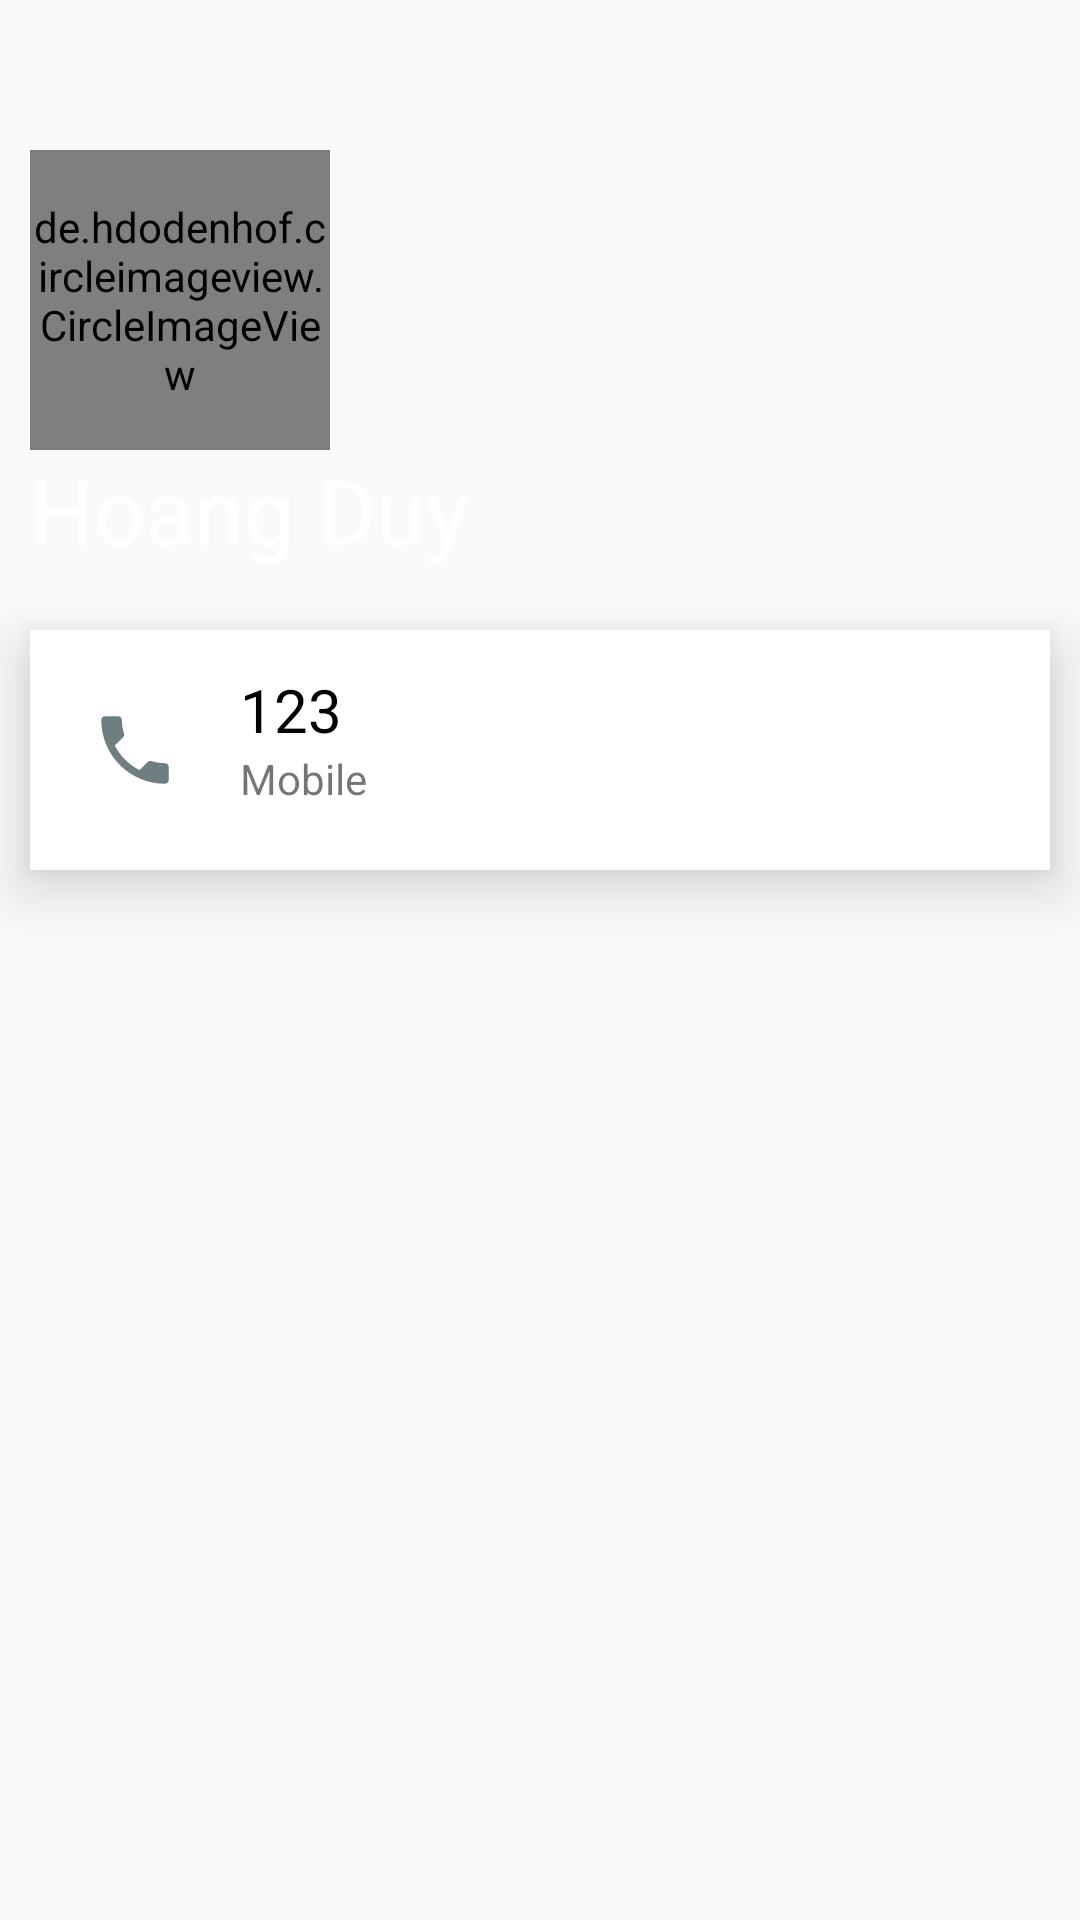

Reconstruct the res/layout file that produces this screen, plus the resources it refers to.
<!-- AndroidManifest.xml: application theme AppTheme.NoActionBar -->
<!-- res/layout/bottomsheetdialog.xml -->
<?xml version="1.0" encoding="utf-8"?>
<LinearLayout android:layout_width="match_parent"
    xmlns:app="http://schemas.android.com/apk/res-auto"
    xmlns:tools="http://schemas.android.com/tools"

    android:layout_height="match_parent"
    xmlns:android="http://schemas.android.com/apk/res/android"
    android:orientation="vertical"
    app:behavior_peekHeight="0dp"

    app:layout_behavior="@string/bottom_sheet_behavior">
   
    <FrameLayout
        android:layout_width="match_parent"
        android:layout_height="200dp">

        <ImageView
            android:id="@+id/imagesheet"
            android:background="@drawable/backgroundsheet"
            android:layout_width="match_parent"
            android:layout_height="match_parent" />
        <de.hdodenhof.circleimageview.CircleImageView
            android:id="@+id/photosheet"
            android:src="@drawable/photodefault"
            android:layout_marginLeft="10dp"
            android:layout_width="100dp"
            android:layout_height="100dp"
            android:layout_gravity="start|center"/>
        <TextView
            android:id="@+id/namesheet"
            android:layout_margin="10dp"
            android:textColor="#FFFFFF"
            android:textSize="30sp"
            android:text="Hoang Duy"
            android:layout_width="wrap_content"
            android:layout_height="wrap_content"
            android:layout_gravity="start|bottom"/>
        <FrameLayout
            android:id="@+id/menu"
            android:background="@drawable/state"
            android:layout_width="wrap_content"
            android:layout_height="wrap_content"
            android:layout_gravity="end"
            android:clickable="true"
            android:layout_margin="10dp">
            <ImageView
                android:clickable="false"

                android:background="@drawable/menu"
                android:layout_width="30dp"
                android:layout_height="20dp"
                />
        </FrameLayout>

    </FrameLayout>
    <LinearLayout
        android:background="#FFFFFF"
        android:elevation="12dp"
        android:layout_margin="10dp"
        android:layout_width="match_parent"
        android:layout_height="80dp"
        android:orientation="horizontal">
        <FrameLayout
            android:id="@+id/callsheet"
            android:clickable="true"
            android:background="@drawable/state"
            android:layout_width="70dp"
            android:layout_height="match_parent">
            <ImageView
                android:clickable="false"
                android:layout_gravity="center"
                android:layout_width="30dp"
                android:layout_height="30dp"
                android:layout_margin="20dp"
                android:src="@drawable/phone_gray"/>
        </FrameLayout>

        <LinearLayout
            android:layout_width="250dp"
            android:layout_height="match_parent"
            android:orientation="vertical">
            <TextView
                android:id="@+id/phonesheet"
                android:textSize="20sp"
                android:text="123"
                android:textColor="#000000"
                android:layout_width="wrap_content"
                android:layout_height="0dp"
                android:layout_weight="1"
                android:gravity="bottom"/>
            <TextView
                android:text="Mobile"

                android:layout_width="wrap_content"
                android:layout_height="0dp"
                android:layout_weight="1"/>
        </LinearLayout>
        <FrameLayout
            android:id="@+id/messsheet"
            android:clickable="true"
            android:background="@drawable/state"
            android:layout_width="70dp"
            android:layout_height="match_parent">
            <ImageView

                android:clickable="false"
                android:layout_gravity="center"
                android:layout_width="30dp"
                android:layout_height="30dp"
                android:layout_margin="20dp"
                android:src="@drawable/message"/>
        </FrameLayout>
    </LinearLayout>
    <View
        android:layout_width="match_parent"
        android:layout_height="300dp"/>
</LinearLayout>
<!-- resources referenced by this layout -->
<resources>
  <!-- drawable message (drawable) -->
  <vector android:height="24dp" android:tint="#6E7E81"
      android:viewportHeight="24" android:viewportWidth="24"
      android:width="24dp" xmlns:android="http://schemas.android.com/apk/res/android">
      <path android:fillColor="@android:color/white" android:pathData="M20,2L4,2c-1.1,0 -1.99,0.9 -1.99,2L2,22l4,-4h14c1.1,0 2,-0.9 2,-2L22,4c0,-1.1 -0.9,-2 -2,-2zM18,14L6,14v-2h12v2zM18,11L6,11L6,9h12v2zM18,8L6,8L6,6h12v2z"/>
  </vector>
  <!-- drawable phone_gray (drawable) -->
  <vector android:height="24dp" android:tint="#6E7E81"
      android:viewportHeight="24" android:viewportWidth="24"
      android:width="24dp" xmlns:android="http://schemas.android.com/apk/res/android">
      <path android:fillColor="@android:color/white" android:pathData="M6.62,10.79c1.44,2.83 3.76,5.14 6.59,6.59l2.2,-2.2c0.27,-0.27 0.67,-0.36 1.02,-0.24 1.12,0.37 2.33,0.57 3.57,0.57 0.55,0 1,0.45 1,1V20c0,0.55 -0.45,1 -1,1 -9.39,0 -17,-7.61 -17,-17 0,-0.55 0.45,-1 1,-1h3.5c0.55,0 1,0.45 1,1 0,1.25 0.2,2.45 0.57,3.57 0.11,0.35 0.03,0.74 -0.25,1.02l-2.2,2.2z"/>
  </vector>
  <!-- drawable state (drawable) -->
  <?xml version="1.0" encoding="utf-8"?>
  <ripple xmlns:android="http://schemas.android.com/apk/res/android"
      android:color="#DFD6D6">
     <item android:id="@android:id/mask" android:drawable="@drawable/background"/>
  
  </ripple>
  <style name="AppTheme.NoActionBar">
          <item name="windowActionBar">false</item>
          <item name="windowNoTitle">true</item>
      </style>
  <!-- drawable background (drawable) -->
  <?xml version="1.0" encoding="utf-8"?>
  <shape android:shape="oval"
      xmlns:android="http://schemas.android.com/apk/res/android" >
      <solid android:color="#F2F3F4"/>
  
  </shape>
</resources>
